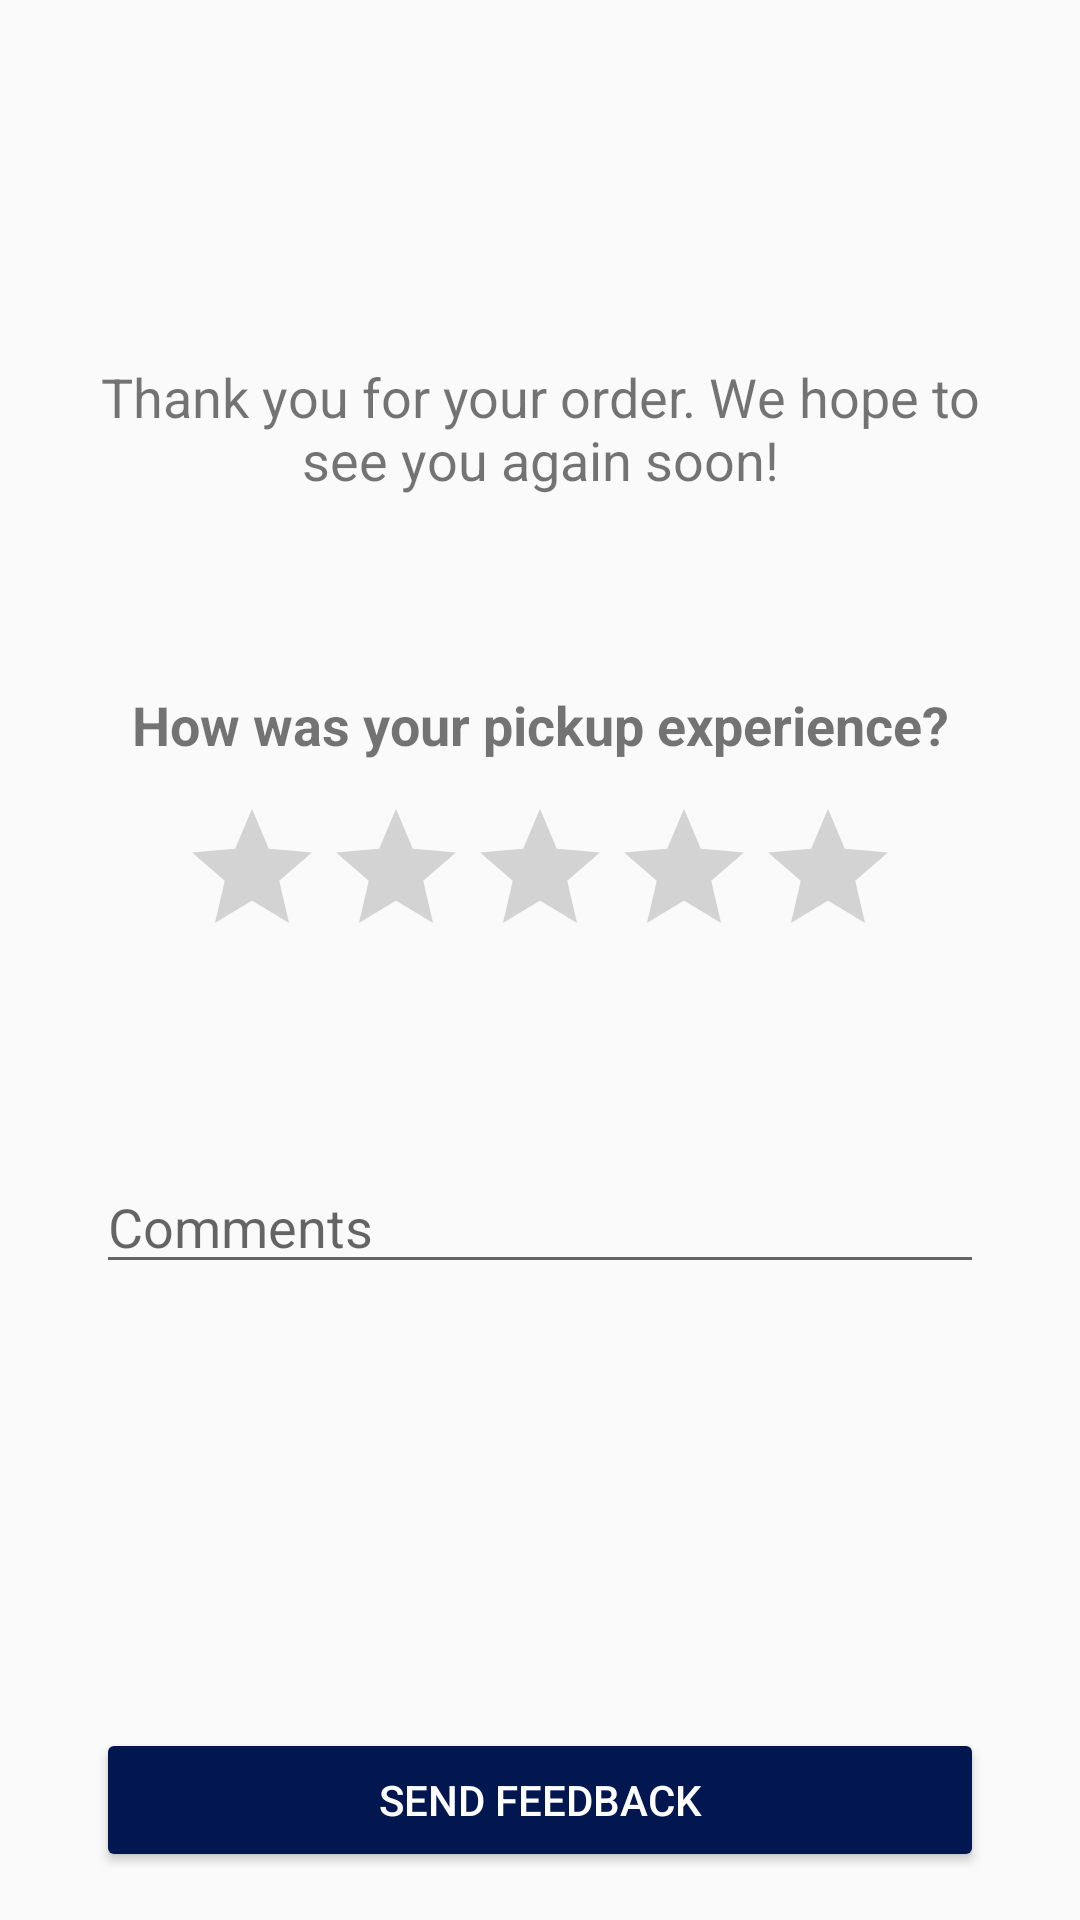

Produce the Android XML layout that renders to this screen, including the resource entries it uses.
<!-- AndroidManifest.xml: application theme AppTheme.NoActionBar -->
<!-- res/layout/activity_order_completed.xml -->
<?xml version="1.0" encoding="utf-8"?>
<androidx.constraintlayout.widget.ConstraintLayout xmlns:android="http://schemas.android.com/apk/res/android"
    xmlns:app="http://schemas.android.com/apk/res-auto"
    xmlns:tools="http://schemas.android.com/tools"
    android:layout_width="match_parent"
    android:layout_height="match_parent"
    tools:context=".OrderCompleted">

    <TextView
        android:id="@+id/instructions"
        android:layout_width="0dp"
        android:layout_height="wrap_content"
        android:layout_marginStart="24dp"
        android:layout_marginTop="120dp"
        android:layout_marginEnd="24dp"
        android:text="@string/completed_thank_you"
        android:textAlignment="center"
        android:textSize="18sp"
        app:layout_constraintEnd_toEndOf="parent"
        app:layout_constraintStart_toStartOf="parent"
        app:layout_constraintTop_toTopOf="parent" />

    <RatingBar
        android:id="@+id/ratingBar"
        android:layout_width="wrap_content"
        android:layout_height="wrap_content"
        android:layout_marginTop="12dp"
        android:progressTint="@color/colorPrimaryDark"
        app:layout_constraintEnd_toEndOf="parent"
        app:layout_constraintStart_toStartOf="parent"
        app:layout_constraintTop_toBottomOf="@+id/textView9" />

    <TextView
        android:id="@+id/textView9"
        android:layout_width="wrap_content"
        android:layout_height="wrap_content"
        android:layout_marginTop="64dp"
        android:text="@string/completed_how_was_experience"
        android:textSize="18sp"
        android:textStyle="bold"
        app:layout_constraintEnd_toEndOf="parent"
        app:layout_constraintStart_toStartOf="parent"
        app:layout_constraintTop_toBottomOf="@+id/instructions" />

    <EditText
        android:id="@+id/commentsText"
        android:layout_width="0dp"
        android:layout_height="wrap_content"
        android:layout_marginStart="32dp"
        android:layout_marginTop="64dp"
        android:layout_marginEnd="32dp"
        android:ems="10"
        android:gravity="start|top"
        android:hint="@string/completed_comments"
        android:inputType="textMultiLine"
        app:layout_constraintEnd_toEndOf="parent"
        app:layout_constraintStart_toStartOf="parent"
        app:layout_constraintTop_toBottomOf="@+id/ratingBar" />

    <Button
        android:id="@+id/button2"
        android:layout_width="0dp"
        android:layout_height="wrap_content"
        android:layout_marginStart="32dp"
        android:layout_marginEnd="32dp"
        android:layout_marginBottom="16dp"
        android:backgroundTint="@color/colorPrimaryDark"
        android:onClick="onFeedbackClick"
        android:text="@string/completed_feedback"
        android:textColor="#FFFFFF"
        app:layout_constraintBottom_toBottomOf="parent"
        app:layout_constraintEnd_toEndOf="parent"
        app:layout_constraintStart_toStartOf="parent" />

</androidx.constraintlayout.widget.ConstraintLayout>
<!-- resources referenced by this layout -->
<resources>
  <color name="colorPrimaryDark">#02174f</color>
  <string name="completed_comments">Comments</string>
  <string name="completed_feedback">Send Feedback</string>
  <string name="completed_how_was_experience">How was your pickup experience?</string>
  <string name="completed_thank_you">Thank you for your order.  We hope to see you again soon!</string>
  <style name="AppTheme.NoActionBar">
          <item name="windowActionBar">false</item>
          <item name="windowNoTitle">true</item>
      </style>
</resources>
